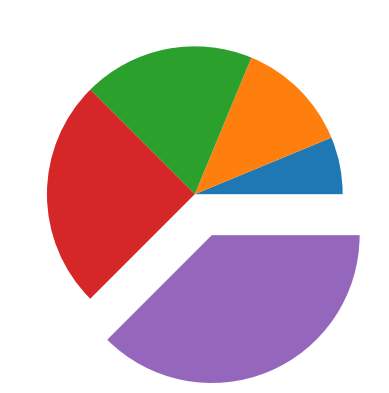

Source code (Python):
import matplotlib.pyplot as plt

x = [1, 2, 3, 4, 6]
e = (0, 0, 0, 0, 0.3)
plt.pie(x, explode=e)
plt.show()
